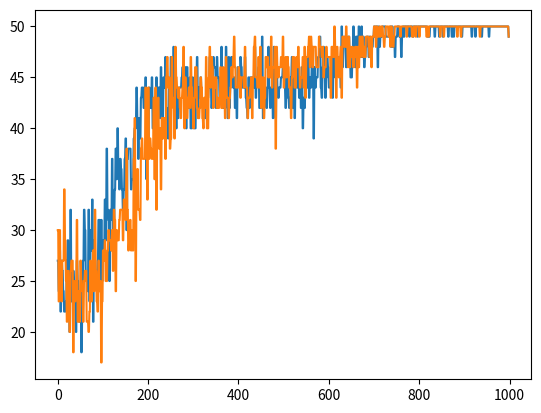

Here is the Python script that generated this plot:
##imports
import random as rd
import numpy as np
import time
from matplotlib import pyplot as plt
from scipy import stats
import math
##Simulation variables
start=time.time()
N=500
T=25000
delta=0.5
delta1=0
h1=0
e=0.5
h=0
l=0.5
beta=0.1
m=0.002
lim=int(m*N)
pdif=4 #number of different probabilities (2xbehaviours)
bins=np.linspace(0,1,50)

A=np.zeros([2,2])   #Payoff matrix
A[0,0]=1+delta+delta1
A[0,1]=1-h1
A[1,0]=1
A[1,1]=1+delta
Ng=2
##Agents variables
agents=[[0]*7 for i in range(N)] ##(beh,mar,pay,int,asp,group,nmigr)
prob=[[0]*pdif for i in range(N)]##(p=a,p=b,p!a,p!b)
stim=[0]*2

action=[0]*2
a=[0]*2
aspirations=[1.1]
uasp=list(np.unique(aspirations))
sample=[0]*Ng
num=int(math.factorial(len(uasp)+1)/(math.factorial(len(uasp)-1)*2))
stimula=[[0]*num for i in range(Ng)]
#stimulatemp=[[0]*Ng for i in range(int(T/N))]
stimulatemp=[[0]*Ng for i in range(1000)]
##Correlation and CI vector 
heat=[np.zeros((len(bins)-1,len(bins)-1)) for i in range(Ng+1)]
corrvec=[[0,0] for i in range(Ng+1)]
corrfactor=[[0,0] for i in range(Ng+1)]
civec=[[0]*100 for i in range(Ng+1)]
####Cutoff for pearsonR
cutoff=10**(-2)
##Functions
def interact(a,b):
    a[3]+=1
    b[3]+=1
    if(a[0]==b[0]):
        a[2]+=1
        b[2]+=1
    else:
        a[2]+=0
        b[2]+=0
    return
def norm(prob,action):
    if (np.mod(action,2)==0):
        action2=action+1
    else:
        action2=action-1
    prob[action2]=1.0-prob[action]
    return
##Initial conditions
for i in range(N):
    agents[i][0]=rd.randint(0,1)
    agents[i][4]=rd.choice(aspirations)
    agents[i][1]=rd.randint(0,1)
    agents[i][6]=0
    if (i<N/2):
            agents[i][5]=0
    else:
            agents[i][5]=1
    for j in range(pdif):
        if (np.mod(j,2)==0):
            prob[i][j]=rd.uniform(0,1)
        else:
            prob[i][j]=1-prob[i][j-1]

    ####
#for i in range(N):
#    if (agents[i][4]==0.8):
#        prob[i]=[1,0,0.5,0.5]
subset=[[0]*2 for i in range(Ng)]
for k in range(Ng):
    for j in range(2):
        subset[k][j]=[i for i in range(N) if (agents[i][1]==j and agents[i][5]==k)]

##Dynamics
for t in range(T):
    ##Termalization
    if (t==(200*N)):
        for i in range(N):
            agents[i][2]=0
            agents[i][3]=0
    
    for p in range(Ng):
        ##Parameter e
            a11=rd.uniform(0,1)
            if (a11>e): ##Marker interaction, choose field of action
                ##Choose couple
                b=rd.randint(0,1)
                couple=rd.sample(subset[p][b],2)
                ##Choose field of action
                for i in range(2):
                    a[i]=rd.uniform(0,1)
                    action[i]=prob[couple[i]][0]
                    kaux=0
            else: ## Non-marker interaction
                ##Choose couple
                couple=rd.sample(subset[p][0]+subset[p][1],2)
            ##Choose field of action depending on partner's marker
            if (agents[couple[0]][1]==agents[couple[1]][1]):
                for i in range(2):
                    a[i]=rd.uniform(0,1)
                    action[i]=prob[couple[i]][0]
                    kaux=0
            else:
                for i in range(2):
                    a[i]=rd.uniform(1,2)
                    action[i]=1+prob[couple[i]][2]
                    kaux=2
            # [redacted]
            ##Queda escrito aquí para probalo no testeo,é todo o que leva o 2
       
            for i in range(2):
                k=0+kaux
                while(a[i]>action[i]):
                    k+=1
                    action[i]+=prob[couple[i]][k]
                action[i]=k
                agents[couple[i]][0]=np.mod(action[i],2)
            ####
            #print(action)
            interact(agents[couple[0]],agents[couple[1]])
            ##Collect payoff, calculate aspiration and stimulus
            k=-1
            for i in couple:
                k+=1
                for j in range(2):
                    stim[j]=round(abs(A[j,0]-agents[i][4]),4)
                stimulus=(A[agents[couple[0]][0],agents[couple[1]][0]]-agents[i][4])/max(stim) ##So válido pra xogo de coordinación
                agents[i][4]=(1-h)*agents[i][4]+h*A[agents[couple[0]][0],agents[couple[1]][0]]
                ##Calculate probability update
                if (stimulus>=0):
                    prob[i][action[k]]+=(1-prob[i][action[k]])*l*stimulus
                else:
                    prob[i][action[k]]+=prob[i][action[k]]*l*stimulus
                if (prob[i][action[k]]>1): prob[i][action[k]]=1
                if (prob[i][action[k]]<0): prob[i][action[k]]=0 
                norm(prob[i],action[k])
            stimula[p][uasp.index(agents[couple[0]][-3])+uasp.index(agents[couple[1]][-3])]+=1-stim.index(round(abs(stimulus*max(stim)),4))
            if ((np.mod(t,25)==0) and t>0):
                    for j4 in range(num):   
                        stimulatemp[t//25][p]=stimula[p]
   
    ##Migration
    if (np.mod(t,beta*N)==0):
        for p in range(Ng):
            sample[p]=rd.sample(subset[p][0]+subset[p][1],lim)
            for l1 in sample[p]:
                agents[l1][5]=int(abs(agents[l1][5]-1))##so pra dous grupos
                agents[l1][6]+=1
        for k in range(Ng):
            for j in range(2):
                subset[k][j]=[i for i in range(N) if (agents[i][1]==j and agents[i][5]==k)]    
        stimula=[[0]*num for i in range(Ng)]
for i in range(N):
    if (prob[i][2]<cutoff):prob[i][2]=0.0
    if (prob[i][2]>(1.0-cutoff)):prob[i][2]=1.0

print(time.time()-start)
del stimulatemp[0]
for j in range(Ng):
    plt.plot([stimulatemp[i][j] for i in range(len(stimulatemp))])